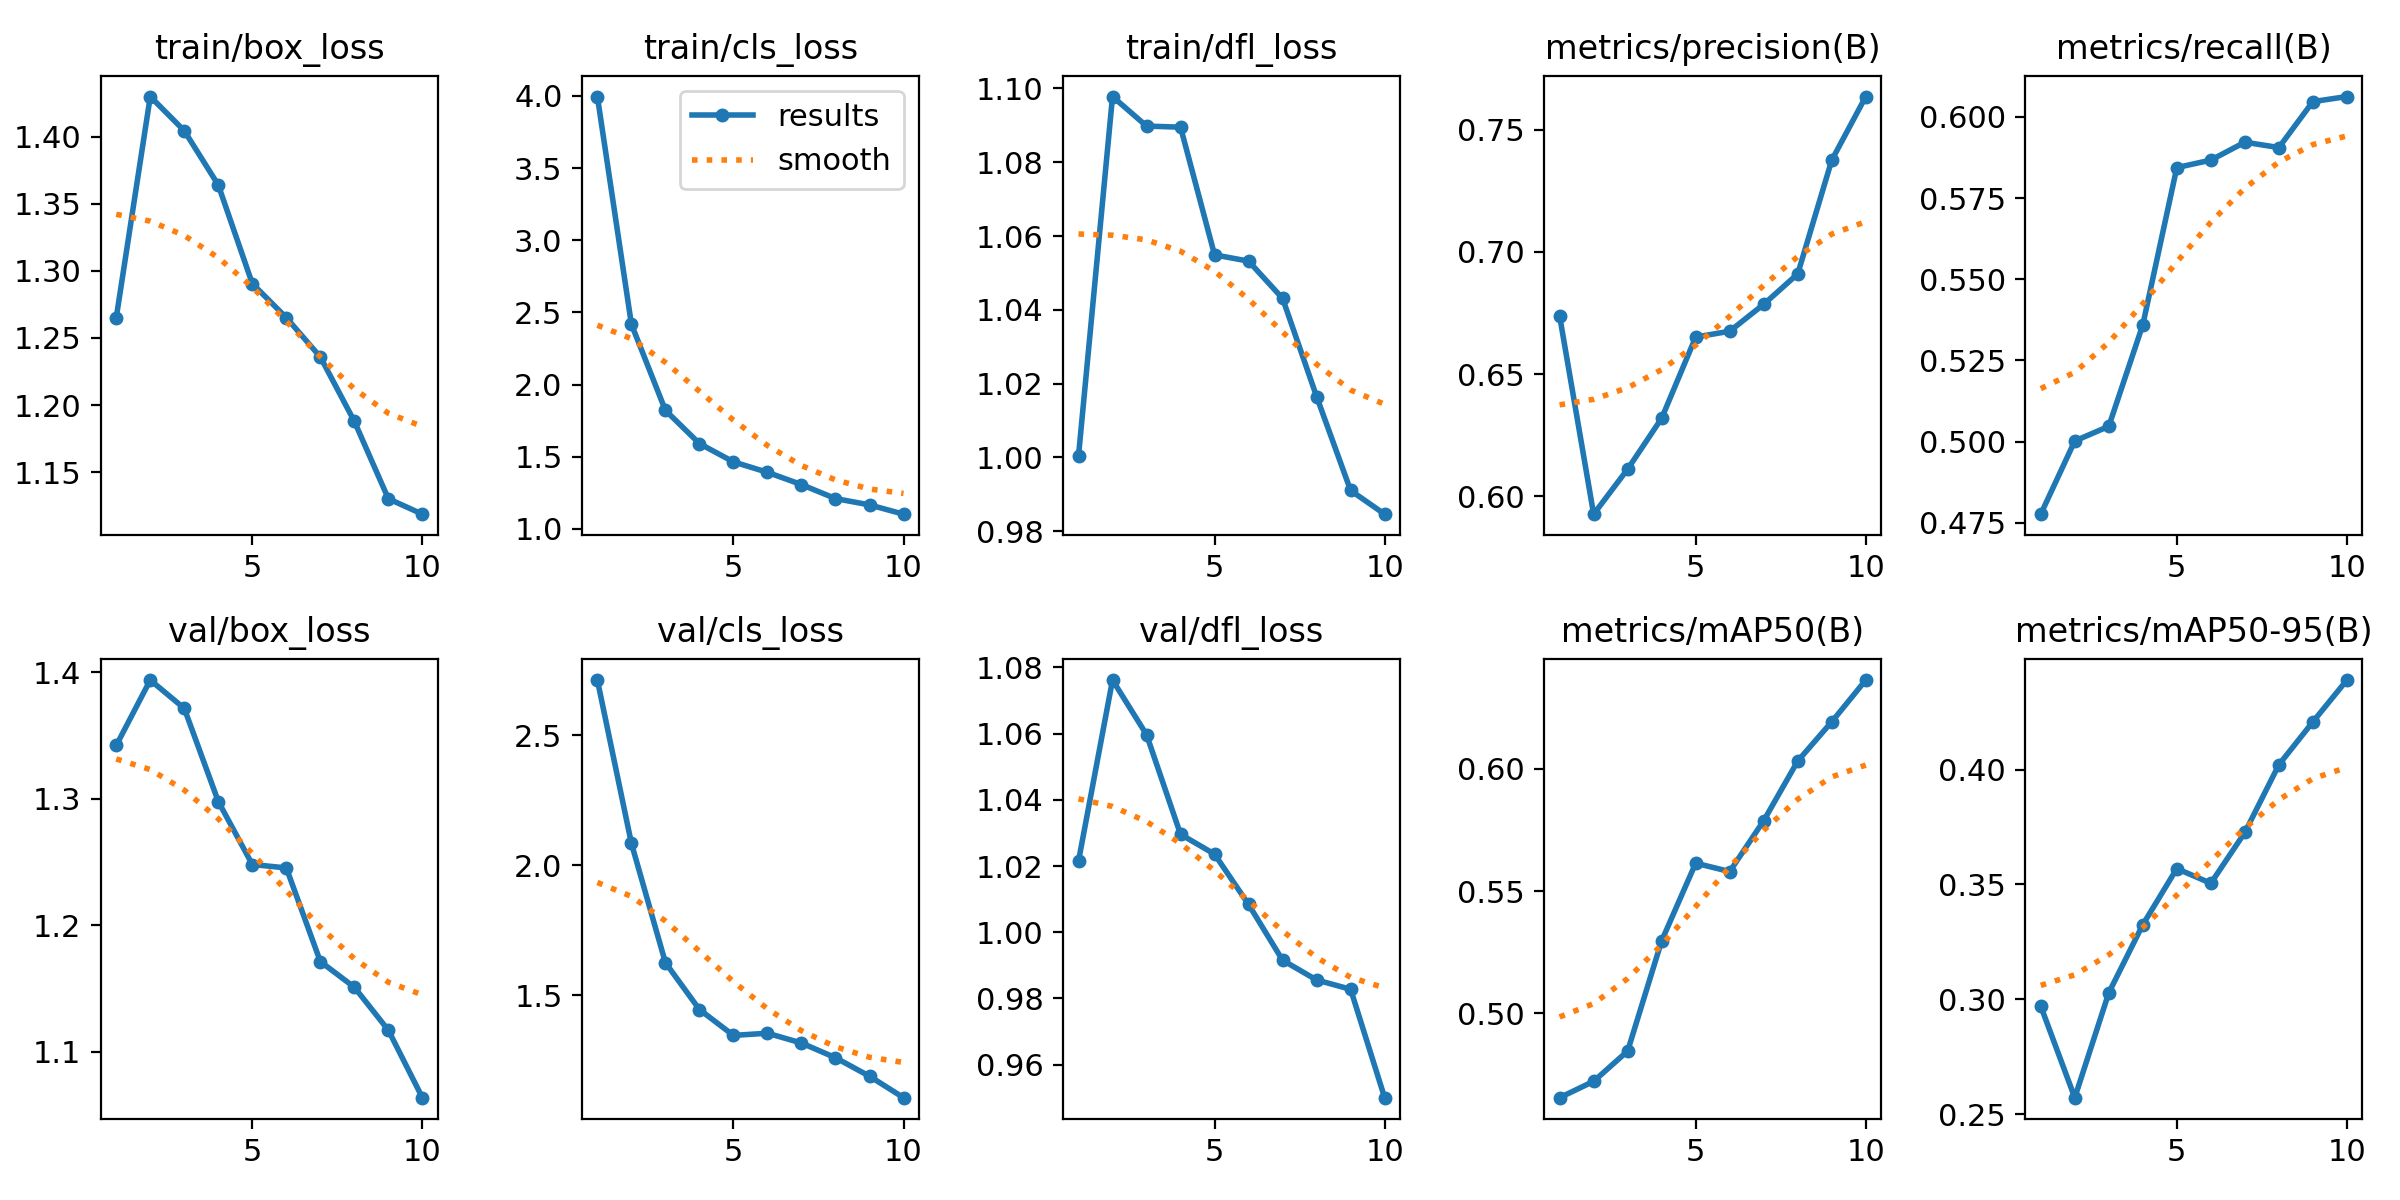

Data behind this chart, as committed beside it:
epoch, train/box_loss, train/cls_loss, train/dfl_loss, metrics/precision(B), metrics/recall(B), metrics/mAP50(B), metrics/mAP50-95(B), val/box_loss, val/cls_loss, val/dfl_loss, lr/pg0, lr/pg1, lr/pg2
1, 1.265, 3.995, 1, 0.6738, 0.4776, 0.4655, 0.297, 1.342, 2.712, 1.022, 0.0006631, 0.0006631, 0.0006631
2, 1.43, 2.418, 1.098, 0.5927, 0.5002, 0.4722, 0.2571, 1.394, 2.084, 1.076, 0.001198, 0.001198, 0.001198
3, 1.405, 1.821, 1.09, 0.6111, 0.5047, 0.4846, 0.3028, 1.371, 1.626, 1.06, 0.001601, 0.001601, 0.001601
4, 1.364, 1.591, 1.089, 0.6319, 0.5359, 0.5297, 0.3325, 1.298, 1.446, 1.03, 0.001406, 0.001406, 0.001406
5, 1.29, 1.464, 1.055, 0.6652, 0.5844, 0.5614, 0.3569, 1.248, 1.346, 1.024, 0.001406, 0.001406, 0.001406
6, 1.265, 1.392, 1.053, 0.6675, 0.5867, 0.558, 0.3505, 1.245, 1.355, 1.008, 0.001208, 0.001208, 0.001208
7, 1.236, 1.307, 1.043, 0.6786, 0.5922, 0.5788, 0.3726, 1.171, 1.317, 0.9916, 0.00101, 0.00101, 0.00101
8, 1.188, 1.21, 1.016, 0.691, 0.5905, 0.6032, 0.4021, 1.151, 1.26, 0.9856, 0.000812, 0.000812, 0.000812
9, 1.13, 1.167, 0.991, 0.7375, 0.6047, 0.6193, 0.4208, 1.117, 1.189, 0.9828, 0.000614, 0.000614, 0.000614
10, 1.119, 1.102, 0.9846, 0.7636, 0.6062, 0.6363, 0.439, 1.064, 1.107, 0.95, 0.000416, 0.000416, 0.000416
